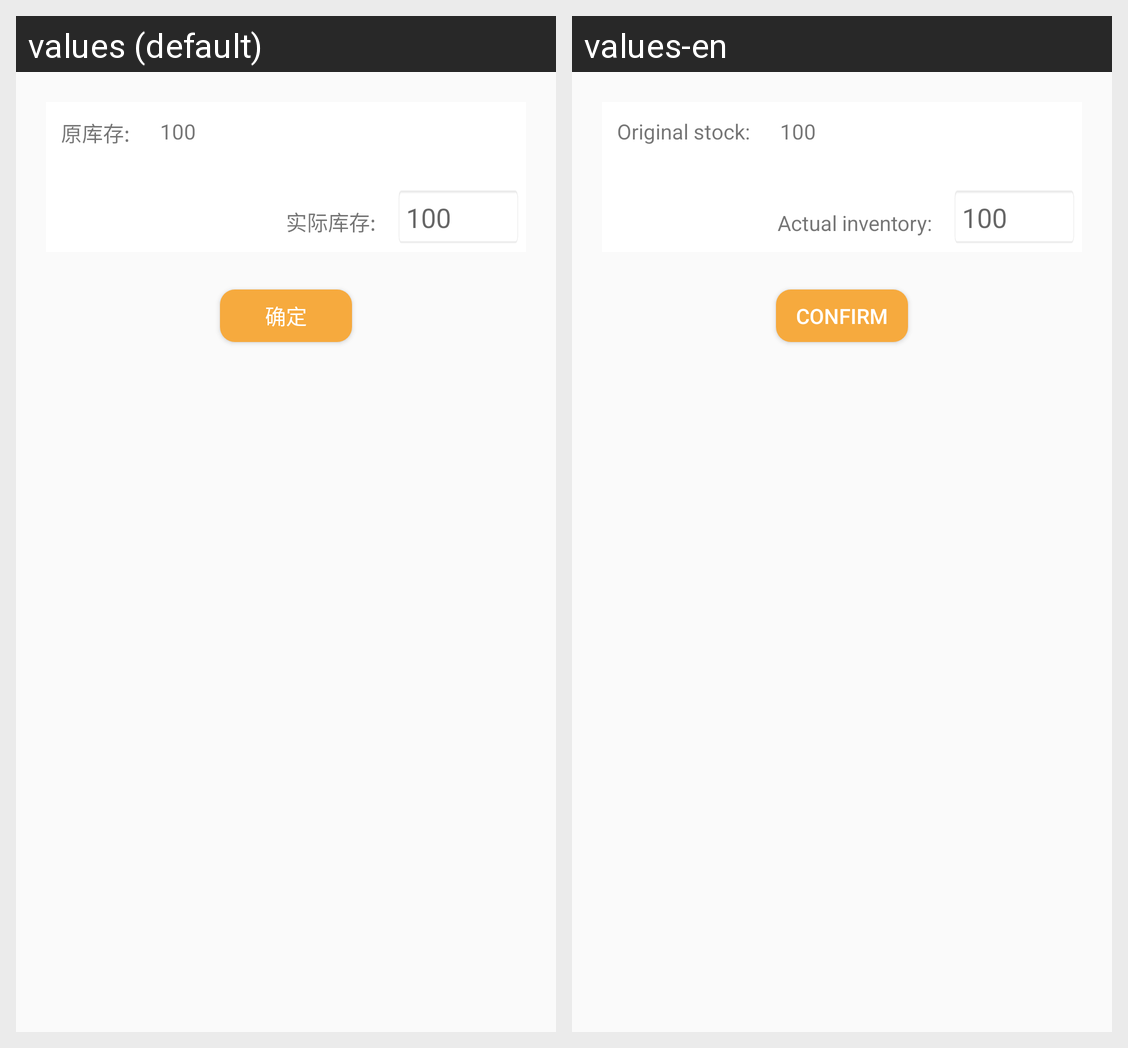

The same Android screen rendered under two of its app's locales, left to right. List the strings drawn on it with the default value and each locale's translation.
Android screen res/layout/dialog_check.xml rendered under 2 locales, left to right: values (default), values-en. Device: Nexus 5 (rendered at 1080×1920; each locale shown at half size, 540×960, under a caption strip naming it); theme NoActionBar..
Strings drawn on this screen, with the default value and each locale's value (text and hints the layout hard-codes, and strings that could not be matched under every locale, appear in the picture but are not listed):

Original_stock_
  values: 原库存:
  values-en: Original stock:

Actual_inventory_
  values: 实际库存:
  values-en: Actual inventory:

confirm
  values: 确定
  values-en: confirm
